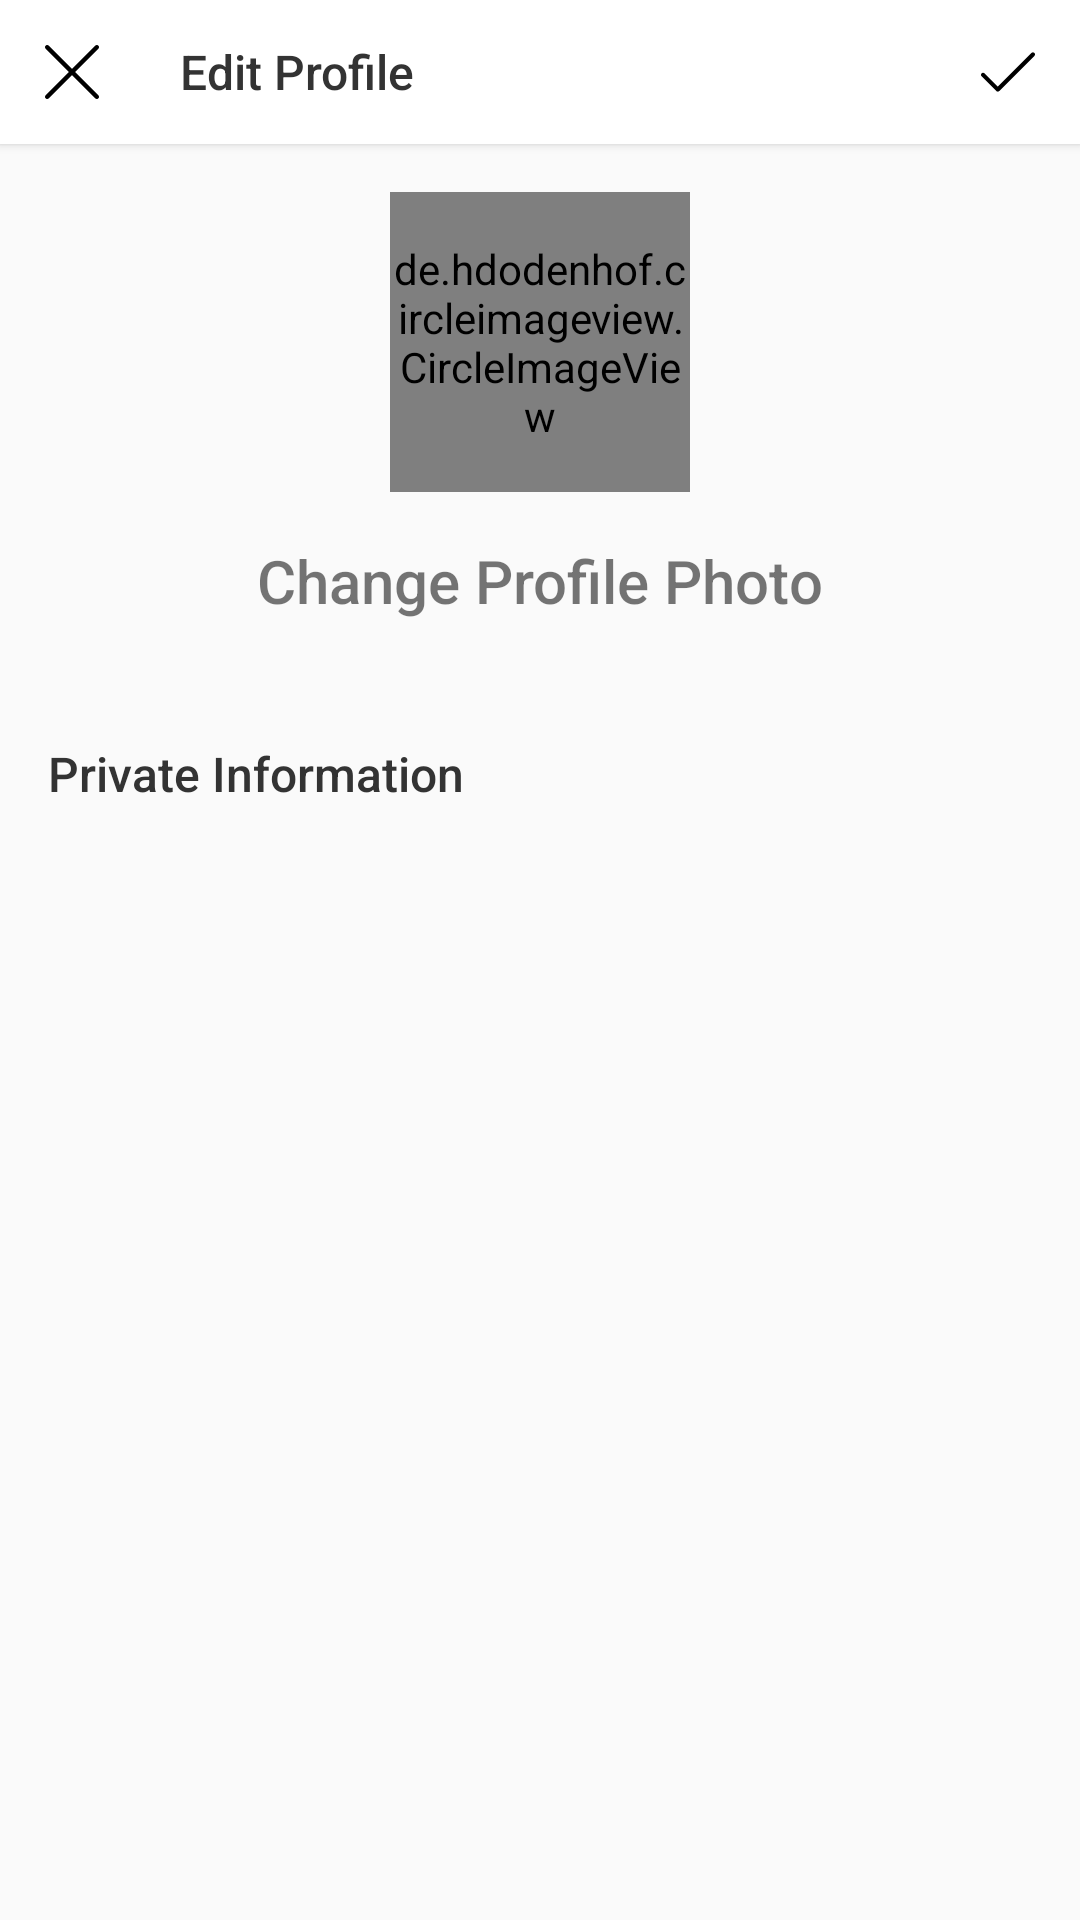

Android layout source for this screen:
<!-- AndroidManifest.xml: application theme AppTheme -->
<!-- res/layout/activity_profile_edit.xml -->
<?xml version="1.0" encoding="utf-8"?>
<androidx.constraintlayout.widget.ConstraintLayout xmlns:android="http://schemas.android.com/apk/res/android"
    xmlns:app="http://schemas.android.com/apk/res-auto"
    android:layout_width="match_parent"
    android:layout_height="match_parent">

    <androidx.appcompat.widget.Toolbar
        android:id="@+id/toolbar_activity_profile_edit"
        style="@style/Toolbar"
        android:layout_width="0dp"
        android:layout_height="48dp"
        app:layout_constraintEnd_toEndOf="parent"
        app:layout_constraintStart_toStartOf="parent"
        app:layout_constraintTop_toTopOf="parent">

        <ImageButton
            android:id="@+id/img_btn_back_activity_profile_edit"
            android:layout_width="wrap_content"
            android:layout_height="wrap_content"
            android:background="@drawable/bg_pressed"
            android:padding="15dp"
            android:src="@drawable/ic_close" />

        <TextView
            android:layout_width="wrap_content"
            android:layout_height="wrap_content"
            android:fontFamily="sans-serif-medium"
            android:padding="12dp"
            android:text="Edit Profile"
            android:textColor="@color/colorBlack"
            android:textSize="16sp" />

        <ImageButton
            android:id="@+id/img_btn_check_activity_profile_edit"
            android:layout_width="wrap_content"
            android:layout_height="wrap_content"
            android:layout_gravity="end"
            android:background="@drawable/bg_pressed"
            android:padding="15dp"
            android:src="@drawable/ic_check"
            android:tint="@color/colorBlue" />

        <ProgressBar
            android:id="@+id/progress_toolbar_activity_profile_edit"
            android:layout_width="18dp"
            android:layout_height="18dp"
            android:layout_gravity="end"
            android:layout_margin="15dp"
            android:indeterminateTint="@color/colorBlue"
            android:visibility="gone" />

    </androidx.appcompat.widget.Toolbar>

    <ScrollView
        android:layout_width="0dp"
        android:layout_height="0dp"
        android:fillViewport="true"
        android:overScrollMode="never"
        app:layout_constraintBottom_toBottomOf="parent"
        app:layout_constraintEnd_toEndOf="parent"
        app:layout_constraintStart_toStartOf="parent"
        app:layout_constraintTop_toBottomOf="@id/toolbar_activity_profile_edit">

        <androidx.constraintlayout.widget.ConstraintLayout
            android:layout_width="match_parent"
            android:layout_height="wrap_content">

            <de.hdodenhof.circleimageview.CircleImageView
                android:id="@+id/img_profile_activity_profile_edit"
                android:layout_width="100dp"
                android:layout_height="100dp"
                android:layout_marginTop="16dp"
                android:src="@drawable/person12"
                app:layout_constraintEnd_toEndOf="parent"
                app:layout_constraintStart_toStartOf="parent"
                app:layout_constraintTop_toTopOf="parent" />

            <TextView
                android:id="@+id/txt_change_img_activity_profile_edit"
                android:layout_width="wrap_content"
                android:layout_height="wrap_content"
                android:layout_marginTop="16dp"
                android:fontFamily="sans-serif-medium"
                android:text="Change Profile Photo"
                android:textColor="@color/colorBlue"
                android:textSize="20sp"
                app:layout_constraintEnd_toEndOf="parent"
                app:layout_constraintStart_toStartOf="parent"
                app:layout_constraintTop_toBottomOf="@id/img_profile_activity_profile_edit" />

            <androidx.recyclerview.widget.RecyclerView
                android:id="@+id/recycler_activity_profile_edit"
                android:layout_width="0dp"
                android:layout_height="wrap_content"
                android:layout_marginTop="16dp"
                android:overScrollMode="never"
                app:layout_constraintEnd_toEndOf="parent"
                app:layout_constraintStart_toStartOf="parent"
                app:layout_constraintTop_toBottomOf="@id/txt_change_img_activity_profile_edit" />

            <TextView
                android:id="@+id/txt_label_privacy_activity_profile_edit"
                android:layout_width="wrap_content"
                android:layout_height="wrap_content"
                android:layout_marginStart="16dp"
                android:layout_marginTop="24dp"
                android:fontFamily="sans-serif-medium"
                android:text="Private Information"
                android:textColor="@color/colorBlack"
                android:textSize="16sp"
                app:layout_constraintStart_toStartOf="parent"
                app:layout_constraintTop_toBottomOf="@id/recycler_activity_profile_edit" />

            <androidx.recyclerview.widget.RecyclerView
                android:id="@+id/recycler_privacy_activity_profile_edit"
                android:layout_width="0dp"
                android:layout_height="wrap_content"
                android:layout_marginTop="8dp"
                android:overScrollMode="never"
                android:paddingBottom="16dp"
                app:layout_constraintEnd_toEndOf="parent"
                app:layout_constraintStart_toStartOf="parent"
                app:layout_constraintTop_toBottomOf="@id/txt_label_privacy_activity_profile_edit" />

        </androidx.constraintlayout.widget.ConstraintLayout>

    </ScrollView>


</androidx.constraintlayout.widget.ConstraintLayout>
<!-- resources referenced by this layout -->
<resources>
  <color name="colorBlack">#333333</color>
  <!-- drawable bg_pressed (drawable) -->
  <?xml version="1.0" encoding="utf-8"?>
  <selector xmlns:android="http://schemas.android.com/apk/res/android">
      <item android:drawable="@color/colorLightGray" android:state_pressed="true" />
  </selector>
  <!-- drawable ic_check (drawable) -->
  <vector android:height="18dp" android:viewportHeight="511.999"
      android:viewportWidth="511.999" android:width="18dp" xmlns:android="http://schemas.android.com/apk/res/android">
      <path android:fillColor="#FF000000" android:pathData="M506.231,75.508c-7.689,-7.69 -20.158,-7.69 -27.849,0l-319.21,319.211L33.617,269.163c-7.689,-7.691 -20.158,-7.691 -27.849,0c-7.69,7.69 -7.69,20.158 0,27.849l139.481,139.481c7.687,7.687 20.16,7.689 27.849,0l333.133,-333.136C513.921,95.666 513.921,83.198 506.231,75.508z"/>
  </vector>
  <!-- drawable ic_close (drawable) -->
  <vector xmlns:android="http://schemas.android.com/apk/res/android"
      android:width="18dp"
      android:height="18dp"
      android:viewportWidth="512"
      android:viewportHeight="512">
      <path
          android:fillColor="#FF000000"
          android:pathData="M505.943,6.058c-8.077,-8.077 -21.172,-8.077 -29.249,0L6.058,476.693c-8.077,8.077 -8.077,21.172 0,29.249C10.096,509.982 15.39,512 20.683,512c5.293,0 10.586,-2.019 14.625,-6.059L505.943,35.306C514.019,27.23 514.019,14.135 505.943,6.058z" />
      <path
          android:fillColor="#FF000000"
          android:pathData="M505.942,476.694L35.306,6.059c-8.076,-8.077 -21.172,-8.077 -29.248,0c-8.077,8.076 -8.077,21.171 0,29.248l470.636,470.636c4.038,4.039 9.332,6.058 14.625,6.058c5.293,0 10.587,-2.019 14.624,-6.057C514.018,497.866 514.018,484.771 505.942,476.694z" />
  </vector>
  <!-- drawable person12: jpg bitmap (drawable, 11423 bytes) -->
  <style name="Toolbar" parent="Widget.AppCompat.Toolbar">
          <item name="contentInsetStart">0dp</item>
          <item name="android:contentInsetEnd">0dp</item>
          <item name="android:background">@color/colorWhite</item>
          <item name="android:elevation">2dp</item>
      </style>
  <style name="AppTheme" parent="Theme.AppCompat.Light.NoActionBar">
          
          <item name="colorPrimary">@color/colorPrimary</item>
          <item name="colorPrimaryDark">@color/colorPrimaryDark</item>
          <item name="colorAccent">@color/colorAccent</item>
          <item name="android:statusBarColor">@android:color/transparent</item>
          <item name="android:windowLightStatusBar">true</item>
      </style>
  <color name="colorLightGray">#F3F3F3</color>
  <color name="colorWhite">#ffffff</color>
  <color name="colorPrimary">#008577</color>
  <color name="colorPrimaryDark">#00574B</color>
  <color name="colorAccent">#D81B60</color>
</resources>
